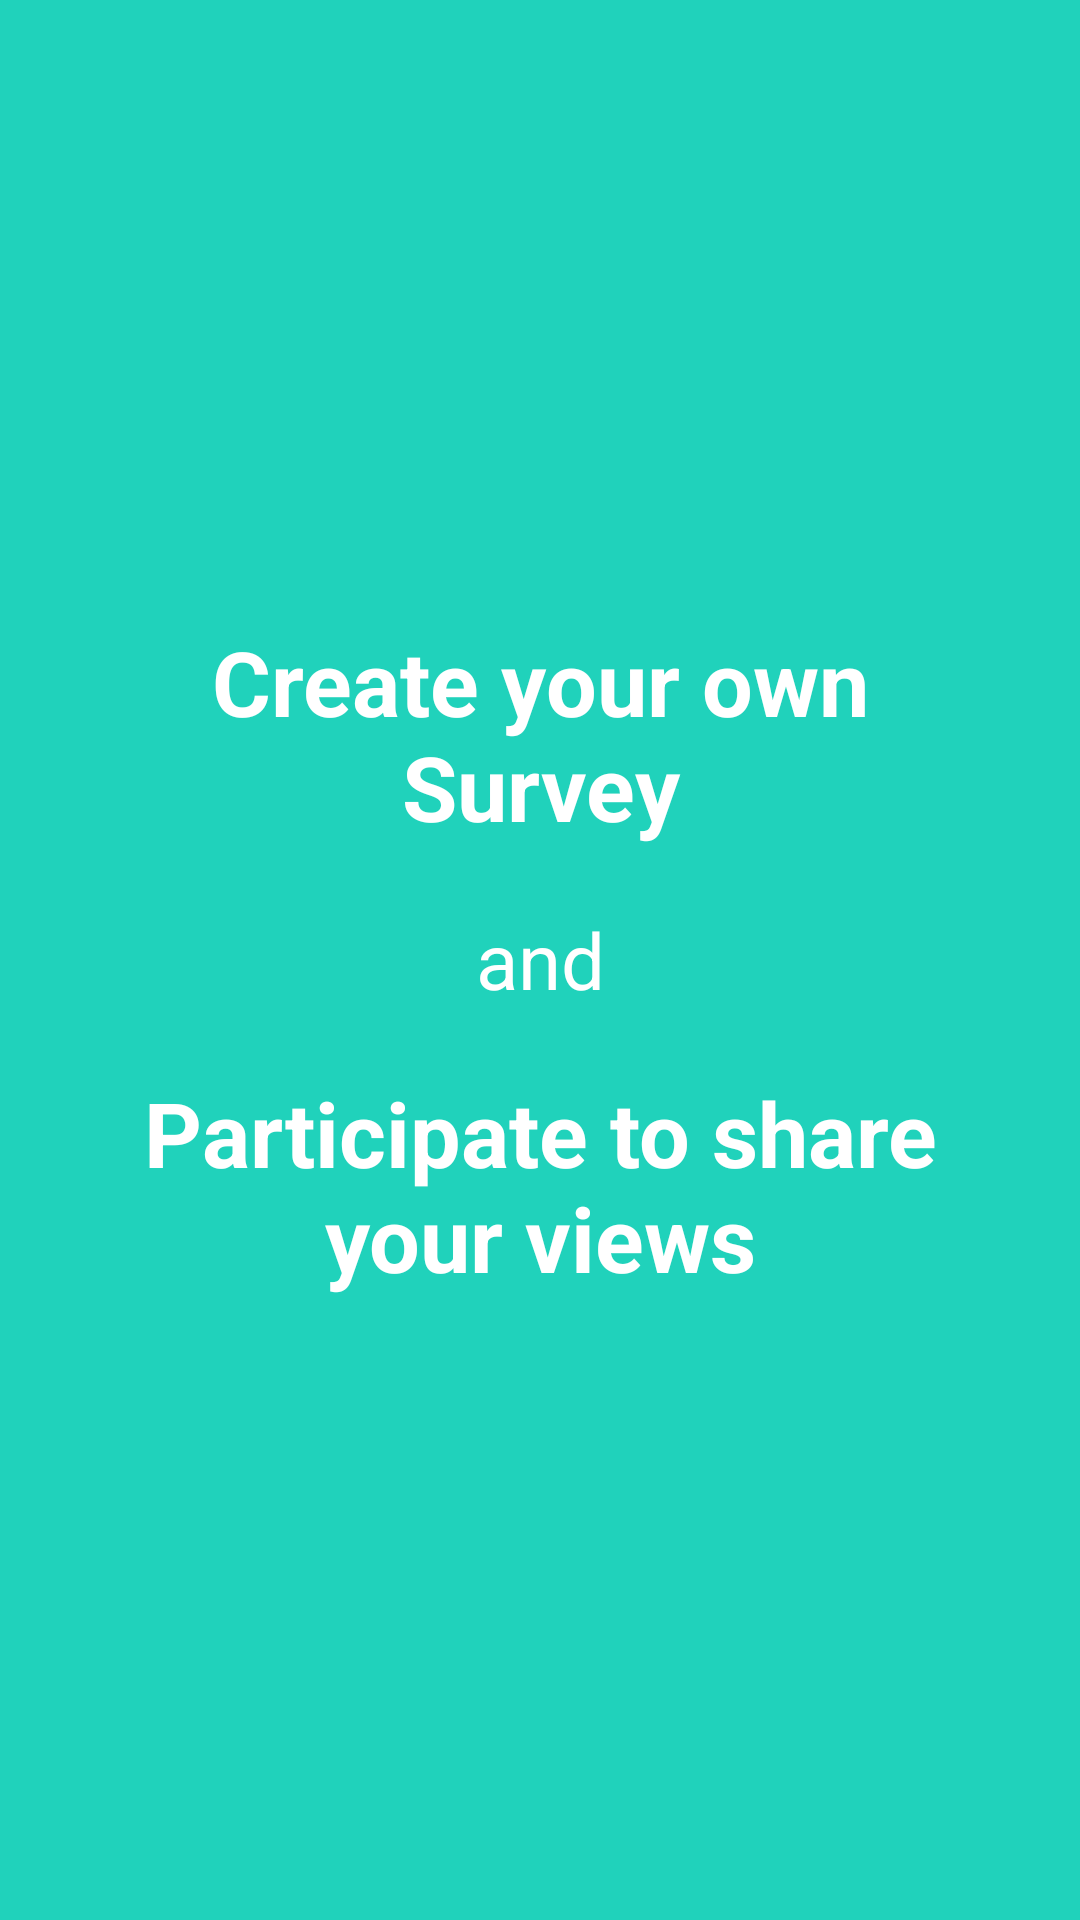

Here is an Android app screen rendered from its layout file. Give the layout XML and the strings, colors and styles it references.
<!-- AndroidManifest.xml: application theme AppTheme -->
<!-- res/layout/welcome_slide2.xml -->
<?xml version="1.0" encoding="utf-8"?>
<RelativeLayout xmlns:android="http://schemas.android.com/apk/res/android"
    android:layout_width="match_parent"
    android:layout_height="match_parent"
    android:background="@color/bg_screen2"
    android:padding="20dp">

    <LinearLayout
        android:layout_width="wrap_content"
        android:layout_height="wrap_content"
        android:layout_centerInParent="true"
        android:gravity="center_horizontal"
        android:orientation="vertical">



        <TextView
            android:layout_width="wrap_content"
            android:layout_height="wrap_content"
            android:text="@string/slide_2_title"
            android:textColor="@android:color/white"
            android:textSize="@dimen/slide_title"
            android:textStyle="bold"
            android:padding="20dp"
            android:textAlignment="center"/>


        <TextView
            android:layout_width="match_parent"
            android:layout_height="wrap_content"
            android:text="@string/slide_2_join"
            android:textSize="26dp"
            android:textAlignment="center"
            android:textColor="#ffffff"
            />
        <TextView
            android:layout_width="wrap_content"
            android:layout_height="wrap_content"
            android:text="@string/slide_2_desc"
            android:textColor="@android:color/white"
            android:textSize="@dimen/slide_title"
            android:textStyle="bold"
           android:padding="20dp"
            android:textAlignment="center"
            />
    </LinearLayout>


</RelativeLayout>
<!-- resources referenced by this layout -->
<resources>
  <color name="bg_screen2">#20d2bb</color>
  <dimen name="slide_title">30dp</dimen>
  <string name="slide_2_desc">Participate to share your views</string>
  <string name="slide_2_join">and</string>
  <string name="slide_2_title">Create your own Survey</string>
  <style name="AppTheme" parent="Theme.AppCompat.Light.NoActionBar">
          
          <item name="colorPrimary">@color/colorPrimary</item>
          <item name="colorPrimaryDark">@color/colorPrimaryDark</item>
          <item name="colorAccent">@color/colorAccent</item>
          <item name="android:colorBackground">@color/background</item>
      </style>
  <color name="colorPrimary">#1e88e5</color>
  <color name="colorPrimaryDark">#303f9f</color>
  <color name="colorAccent">#452c93</color>
  <color name="background">#edeeff</color>
</resources>
